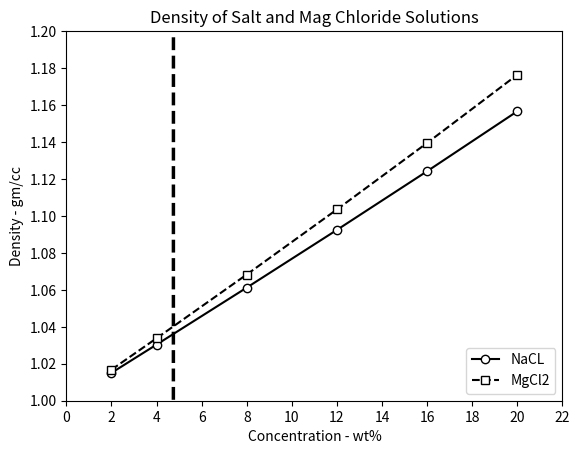
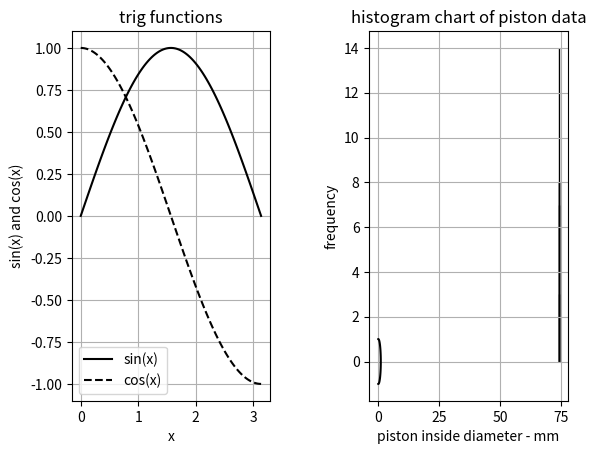

The matplotlib source for these figures, in order:
import numpy as np
import matplotlib.pyplot as plt

x = np.linspace(0, 5) #  50EA 정확히 0.1이 아님.
f = lambda x: np.cos(x)*np.cosh(x)-1 # anonymous function

plt.plot(x, f(x), color = 'k', linestyle = '--', linewidth = 2.5) # 함수 값 계산 후에 연산.
plt.grid()
plt.xlabel('x')
plt.ylabel('f(x)')
plt.title('Plot of cos(x)*cosh(x) - 1')
plt.show()



PG = [ 0., 10., 20., 30., 40., 50., 60., 80., 90., 100.]
FP = [0., -3.4, -7.9, -13.7, -23.5, -36.8, -52.8, -46., -30., -12.8]

x1 = np.array([1,2,3,4,5])

add1 = PG + FP #리스트 두 개가 그냥 더해짐.
add2 = x1 + x1

plt.scatter(PG, FP)
plt.show()

Conc = [2, 4, 8, 12, 16, 20]
NaCl = [1.01509, 1.03038, 1.06121, 1.09244, 1.12419, 1.15663]
MgCl2 = [1.0168, 1.0338, 1.0683, 1.1035, 1.1395, 1.1764]

plt.plot(Conc, NaCl, marker='o', c='k', mec='k', mfc='w', label='NaCL')
plt.plot(Conc, MgCl2, marker='s', c='k', ls='--', mec='k', mfc='w', label='MgCl2')
plt.grid()
plt.xlim(0., 22.)
plt.ylim(1., 1.2)
plt.xticks(np.arange(0,24,2))
plt.yticks(np.arange(1,1.22,0.02))
plt.xlabel('Concentration - wt%')
plt.ylabel('Density - gm/cc')
plt.title('Density of Salt and Mag Chloride Solutions')
plt.legend(loc='lower right')
plt.show()

import numpy as np
import matplotlib.pyplot as plt
x = np.linspace(0,np.pi, 100)
fun1 = lambda x: np.sin(x)
fun2 = lambda x: np.cos(x)
fig = plt.figure()
ax1 = fig.add_subplot(121) # 세로 방향은 211
ax1.plot(x, fun1(x), c='k', label='sin(x)')
ax1.plot(x, fun2(x), c='k', ls='--', label='cos(x)')
ax1.grid()
ax1.set_xlabel('x')
ax1.set_ylabel('sin(x) and cos(x)')
ax1.set_title('trig functions')
ax1.legend()
ax2 = fig.add_subplot(122) # 세로 방향은 212
ax2.plot(fun1(x), fun2(x), c='k')
ax2.grid()
ax2.set_xlabel('sin(x)')
ax2.set_ylabel('cos(x)')
ax2.set_title('cos(x) vs sin(x) for x = 0 to pi')
fig.subplots_adjust(wspace=0.5) #두 그래프 사이의 너비 변경하는 코드
# 세로 방향으로 스페이싱을 하기 위해서는 hspace  = 0.5처럼 작성
plt.show()


bin_edges = [ 73.98, 73.99, 74., 74.01, 74.02, 74.03, 74.04 ]
hist = [ 8., 8., 14., 7., 0., 3. ]


bin_width = bin_edges[1] - bin_edges[0]
n = len(hist)
bin_centers = np.zeros((n))
for i in range(n):
    bin_centers[i] = (bin_edges[i] + bin_edges[i + 1]) / 2 # 리스트의 연산

#np.array연산은 위처럼 성분별 연산을 해주지 않아도 됨. 

plt.bar(bin_centers, hist, width = bin_width, color = 'w', edgecolor = 'k')
plt.xlabel('piston inside diameter - mm')
plt.ylabel('frequency')
plt.title('histogram chart of piston data')













